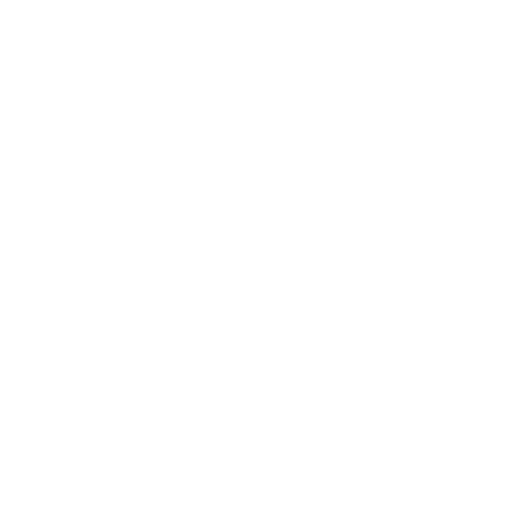
t = 0.00 s
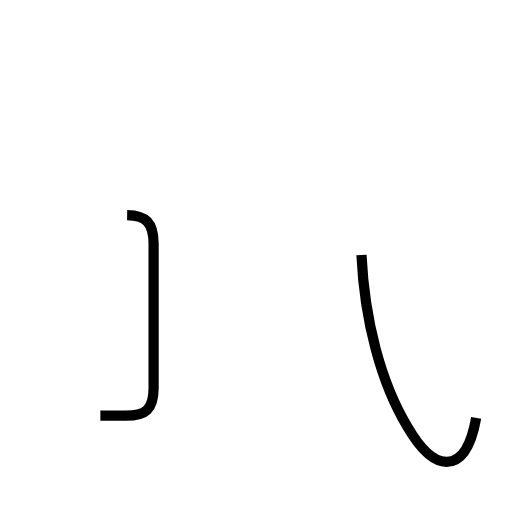
t = 1.62 s
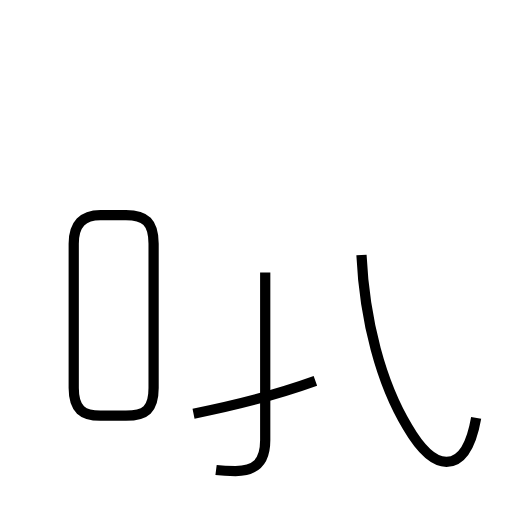
t = 3.45 s
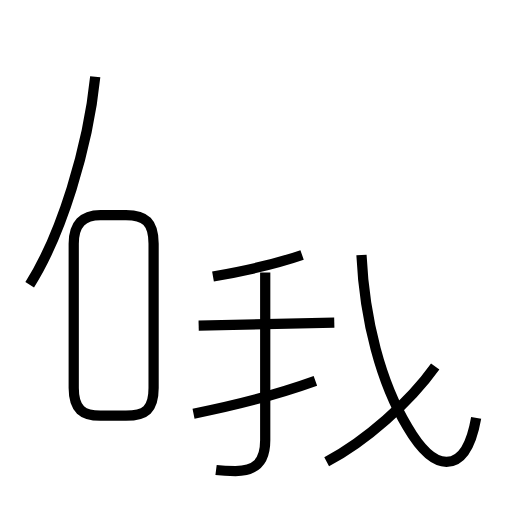
t = 5.18 s
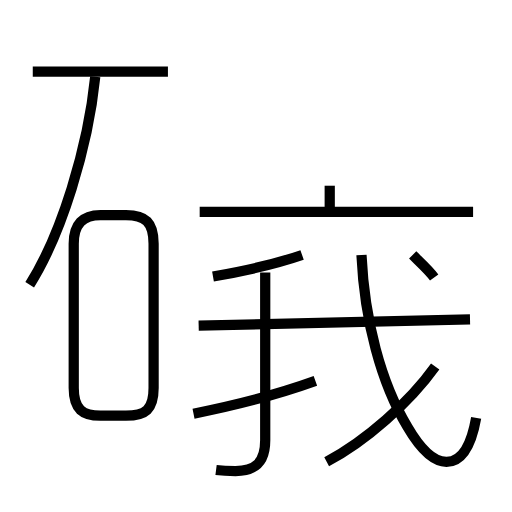
t = 6.95 s
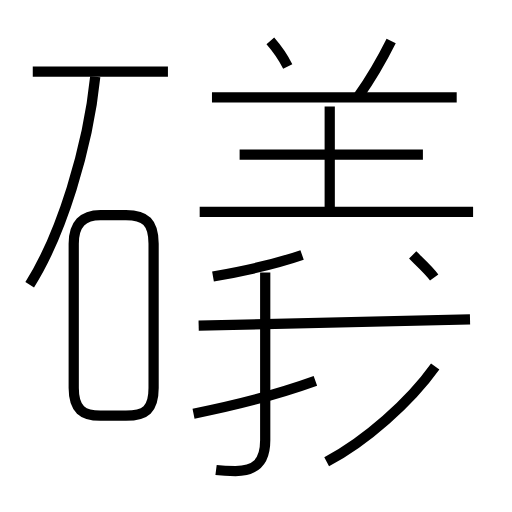
t = 8.71 s

The animated SVG that drew these frames (rendered in a browser with its animation timeline set to each time). Animation: 16 SMIL elements (animate=16); one cycle of 8.71 s.

<?xml version='1.0' encoding='utf-8'?>
<svg viewBox="0.0 -6.0 50.0 50.0" version="1.1" xmlns="http://www.w3.org/2000/svg"><rect x="-1000" y="-1000" width="2000" height="2000" stroke="white" fill="white" /><g style="fill:none;stroke:#000000;stroke-width:1"><path d="M 46.5 -3.2 C 45.9 0.2 44.8 1.1 43.6 1.1 C 42.5 1.1 41.2 0.1 39.8 -2.3 C 37.2 -6.6 35.6 -12.7 35.3 -19.1 " transform="translate(0.0 38.0)" stroke-dasharray="28.496336705935033" stroke-dashoffset="28.496336705935033"><animate attributeName="stroke-dashoffset" from="28.496336705935033" to="0" dur="0.854890101178051s" begin="0s; anim_end.end" fill="freeze" id="anim0" /></path><path d="M 9.8 -3.4 L 12.3 -3.4 C 14.2 -3.4 15.0 -4.0 15.0 -6.1 L 15.0 -20.2 C 15.0 -22.3 14.2 -23.0 12.3 -23.0 L 9.8 -23.0 C 8.1 -23.0 7.2 -22.1 7.2 -20.2 L 7.2 -6.1 C 7.2 -4.0 8.1 -3.4 9.8 -3.4 Z " transform="translate(0.0 38.0)" stroke-dasharray="50.977767134575565" stroke-dashoffset="50.977767134575565"><animate attributeName="stroke-dashoffset" from="50.977767134575565" to="0" dur="1.529333014037267s" begin="anim0.end" fill="freeze" id="anim1" /></path><path d="M 18.9 -3.6 C 22.9 -4.4 27.2 -5.5 30.8 -6.8 " transform="translate(0.0 38.0)" stroke-dasharray="12.333471133264993" stroke-dashoffset="12.333471133264993"><animate attributeName="stroke-dashoffset" from="12.333471133264993" to="0" dur="0.3700041339979498s" begin="anim1.end" fill="freeze" id="anim2" /></path><path d="M 21.1 1.9 C 21.9 2.0 22.5 2.0 23.0 2.0 C 24.9 2.0 25.9 1.2 25.9 -1.0 L 25.9 -17.4 " transform="translate(0.0 38.0)" stroke-dasharray="23.133026152213574" stroke-dashoffset="23.133026152213574"><animate attributeName="stroke-dashoffset" from="23.133026152213574" to="0" dur="0.6939907845664072s" begin="anim2.end" fill="freeze" id="anim3" /></path><path d="M 2.9 -16.2 C 6.0 -21.1 8.6 -29.6 9.3 -36.5 " transform="translate(0.0 38.0)" stroke-dasharray="21.440372950611984" stroke-dashoffset="21.440372950611984"><animate attributeName="stroke-dashoffset" from="21.440372950611984" to="0" dur="0.6432111885183595s" begin="anim3.end" fill="freeze" id="anim4" /></path><path d="M 31.9 1.1 C 35.7 -0.9 40.0 -4.7 42.5 -8.2 " transform="translate(0.0 38.0)" stroke-dasharray="14.21042063377868" stroke-dashoffset="14.21042063377868"><animate attributeName="stroke-dashoffset" from="14.21042063377868" to="0" dur="0.42631261901336037s" begin="anim4.end" fill="freeze" id="anim5" /></path><path d="M 20.8 -17.0 C 23.7 -17.5 26.6 -18.1 29.5 -19.1 " transform="translate(0.0 38.0)" stroke-dasharray="8.959941044348753" stroke-dashoffset="8.959941044348753"><animate attributeName="stroke-dashoffset" from="8.959941044348753" to="0" dur="0.2687982313304626s" begin="anim5.end" fill="freeze" id="anim6" /></path><path d="M 19.4 -12.2 L 45.9 -12.8 " transform="translate(0.0 38.0)" stroke-dasharray="26.506791582535975" stroke-dashoffset="26.506791582535975"><animate attributeName="stroke-dashoffset" from="26.506791582535975" to="0" dur="0.7952037474760792s" begin="anim6.end" fill="freeze" id="anim7" /></path><path d="M 16.4 -37.0 L 3.2 -37.0 " transform="translate(0.0 38.0)" stroke-dasharray="13.2" stroke-dashoffset="13.2"><animate attributeName="stroke-dashoffset" from="13.2" to="0" dur="0.39599999999999996s" begin="anim7.end" fill="freeze" id="anim8" /></path><path d="M 46.2 -23.3 L 19.5 -23.3 " transform="translate(0.0 38.0)" stroke-dasharray="26.700000000000003" stroke-dashoffset="26.700000000000003"><animate attributeName="stroke-dashoffset" from="26.700000000000003" to="0" dur="0.801s" begin="anim8.end" fill="freeze" id="anim9" /></path><path d="M 42.4 -16.9 C 41.9 -17.6 40.9 -18.5 40.3 -19.1 " transform="translate(0.0 38.0)" stroke-dasharray="3.044831919410525" stroke-dashoffset="3.044831919410525"><animate attributeName="stroke-dashoffset" from="3.044831919410525" to="0" dur="0.09134495758231574s" begin="anim9.end" fill="freeze" id="anim10" /></path><path d="M 32.2 -23.3 L 32.2 -33.6 " transform="translate(0.0 38.0)" stroke-dasharray="10.3" stroke-dashoffset="10.3"><animate attributeName="stroke-dashoffset" from="10.3" to="0" dur="0.309s" begin="anim10.end" fill="freeze" id="anim11" /></path><path d="M 41.3 -28.9 L 23.4 -28.9 " transform="translate(0.0 38.0)" stroke-dasharray="17.9" stroke-dashoffset="17.9"><animate attributeName="stroke-dashoffset" from="17.9" to="0" dur="0.5369999999999999s" begin="anim11.end" fill="freeze" id="anim12" /></path><path d="M 28.1 -37.5 C 27.6 -38.5 27.1 -39.2 26.4 -40.0 " transform="translate(0.0 38.0)" stroke-dasharray="3.0325488033988455" stroke-dashoffset="3.0325488033988455"><animate attributeName="stroke-dashoffset" from="3.0325488033988455" to="0" dur="0.09097646410196536s" begin="anim12.end" fill="freeze" id="anim13" /></path><path d="M 44.6 -34.5 L 20.7 -34.5 " transform="translate(0.0 38.0)" stroke-dasharray="23.900000000000002" stroke-dashoffset="23.900000000000002"><animate attributeName="stroke-dashoffset" from="23.900000000000002" to="0" dur="0.7170000000000001s" begin="anim13.end" fill="freeze" id="anim14" /></path><path d="M 35.0 -34.6 C 36.2 -36.3 37.2 -38.0 38.2 -40.0" transform="translate(0.0 38.0)" stroke-dasharray="6.28318591199659" stroke-dashoffset="6.28318591199659"><animate attributeName="stroke-dashoffset" from="6.28318591199659" to="0" dur="0.1884955773598977s" begin="anim14.end" fill="freeze" id="anim_end" /></path></g></svg>
